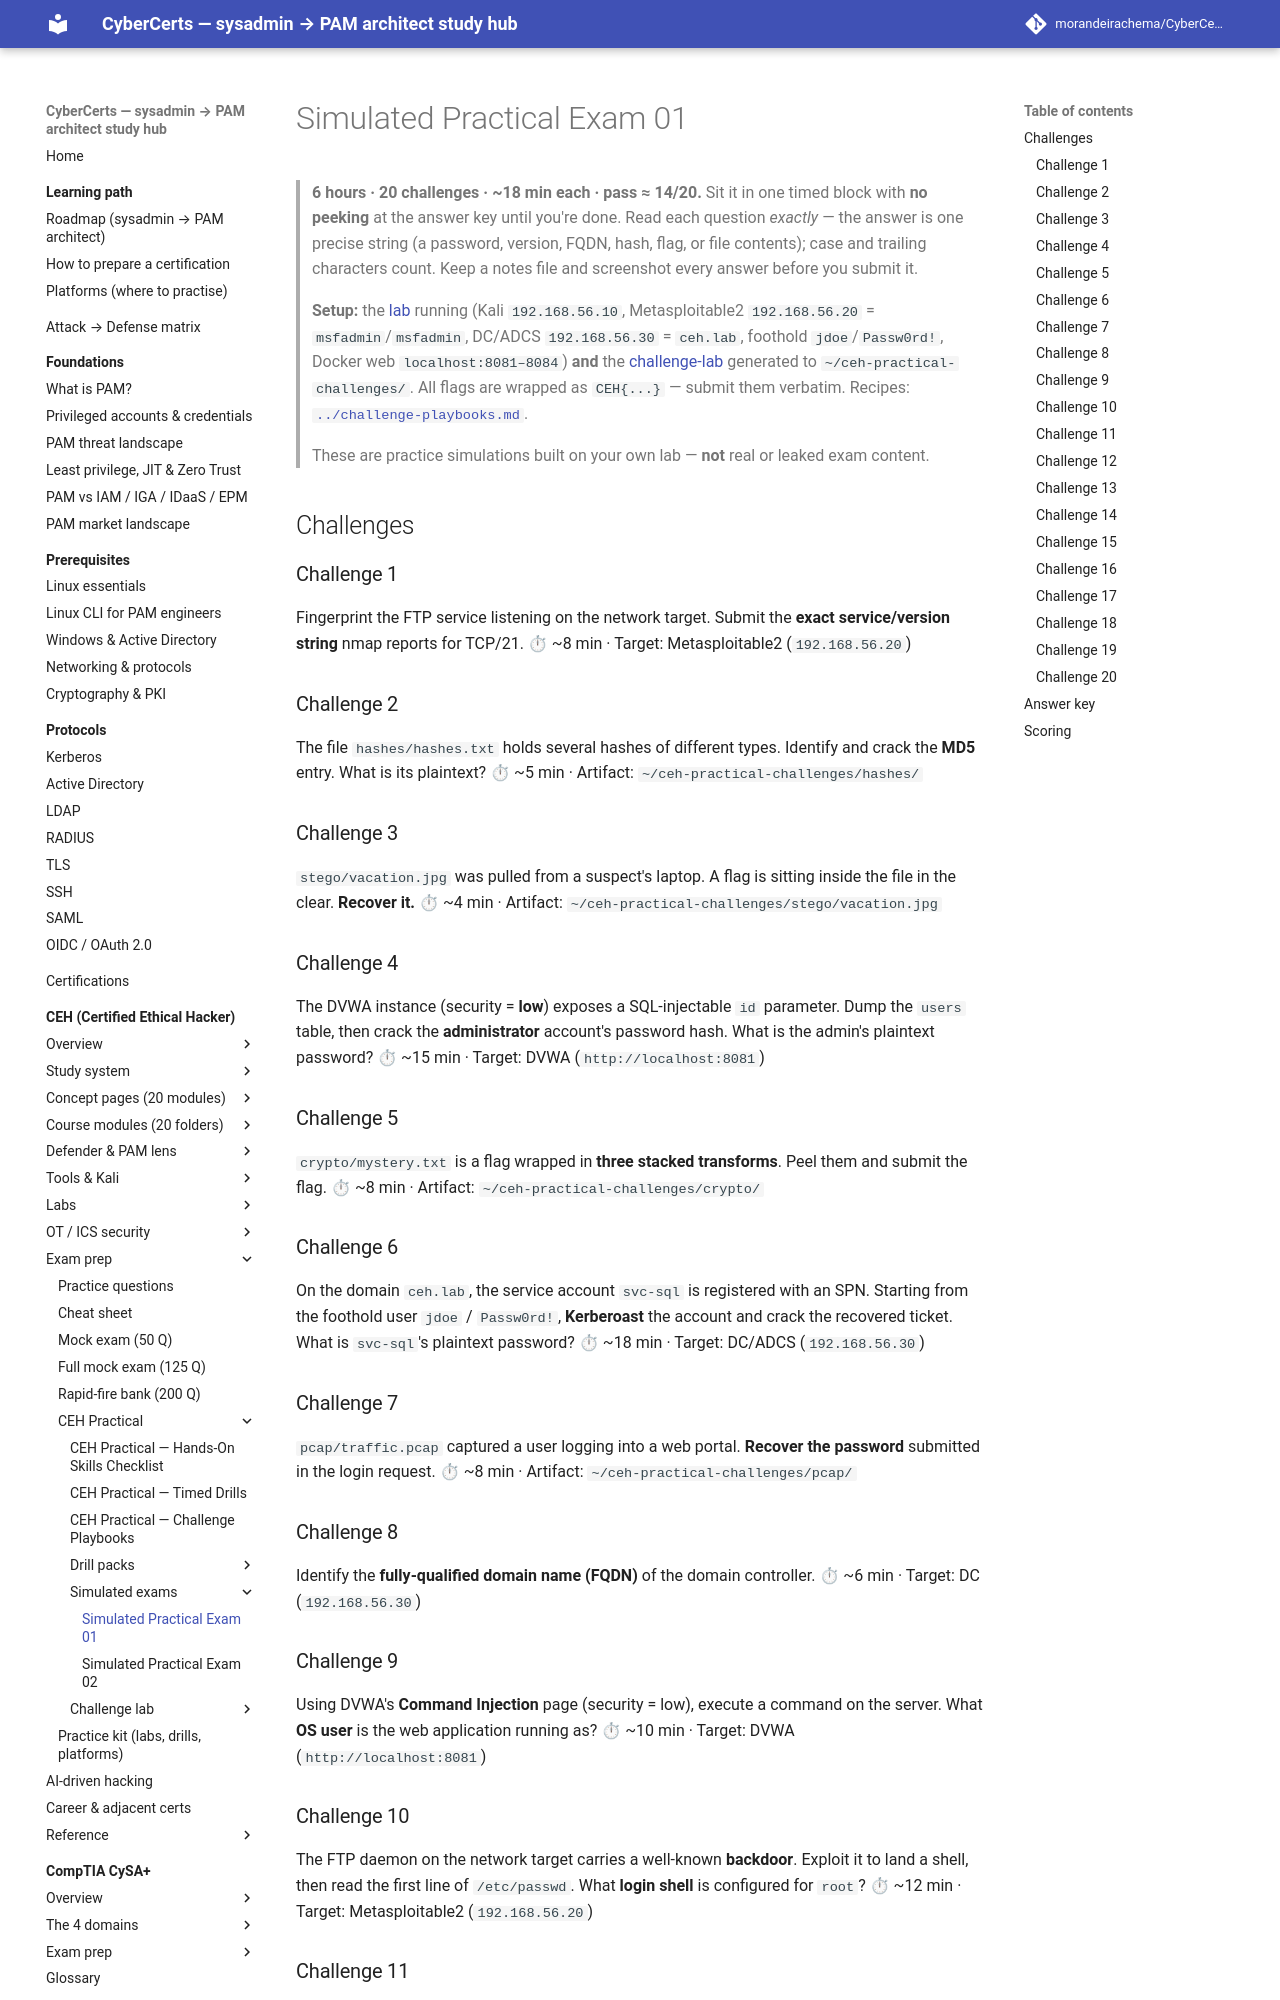

repository: morandeirachema/CyberCerts · page: certs/ceh/practical/exams/exam-01/index.html · generator: mkdocs

# Simulated Practical Exam 01

> **6 hours · 20 challenges · ~18 min each · pass ≈ 14/20.** Sit it in one timed block with **no peeking** at the answer key until you're done. Read each question *exactly* — the answer is one precise string (a password, version, FQDN, hash, flag, or file contents); case and trailing characters count. Keep a notes file and screenshot every answer before you submit it.
>
> **Setup:** the [lab](../../labs/README.md) running (Kali `192.168.56.10`, Metasploitable2 `192.168.56.20` = `msfadmin`/`msfadmin`, DC/ADCS `192.168.56.30` = `ceh.lab`, foothold `jdoe`/`Passw0rd!`, Docker web `localhost:8081–8084`) **and** the [challenge-lab](../challenge-lab/README.md) generated to `~/ceh-practical-challenges/`. All flags are wrapped as `CEH{...}` — submit them verbatim. Recipes: [`../challenge-playbooks.md`](../challenge-playbooks.md).
>
> These are practice simulations built on your own lab — **not** real or leaked exam content.

## Challenges

### Challenge 1
Fingerprint the FTP service listening on the network target. Submit the **exact service/version string** nmap reports for TCP/21.
⏱ ~8 min · Target: Metasploitable2 (`192.168.56.20`)

### Challenge 2
The file `hashes/hashes.txt` holds several hashes of different types. Identify and crack the **MD5** entry. What is its plaintext?
⏱ ~5 min · Artifact: `~/ceh-practical-challenges/hashes/`

### Challenge 3
`stego/vacation.jpg` was pulled from a suspect's laptop. A flag is sitting inside the file in the clear. **Recover it.**
⏱ ~4 min · Artifact: `~/ceh-practical-challenges/stego/vacation.jpg`

### Challenge 4
The DVWA instance (security = **low**) exposes a SQL-injectable `id` parameter. Dump the `users` table, then crack the **administrator** account's password hash. What is the admin's plaintext password?
⏱ ~15 min · Target: DVWA (`http://localhost:8081`)

### Challenge 5
`crypto/mystery.txt` is a flag wrapped in **three stacked transforms**. Peel them and submit the flag.
⏱ ~8 min · Artifact: `~/ceh-practical-challenges/crypto/`

### Challenge 6
On the domain `ceh.lab`, the service account `svc-sql` is registered with an SPN. Starting from the foothold user `jdoe` / `Passw0rd!`, **Kerberoast** the account and crack the recovered ticket. What is `svc-sql`'s plaintext password?
⏱ ~18 min · Target: DC/ADCS (`192.168.56.30`)

### Challenge 7
`pcap/traffic.pcap` captured a user logging into a web portal. **Recover the password** submitted in the login request.
⏱ ~8 min · Artifact: `~/ceh-practical-challenges/pcap/`

### Challenge 8
Identify the **fully-qualified domain name (FQDN)** of the domain controller.
⏱ ~6 min · Target: DC (`192.168.56.30`)

### Challenge 9
Using DVWA's **Command Injection** page (security = low), execute a command on the server. What **OS user** is the web application running as?
⏱ ~10 min · Target: DVWA (`http://localhost:8081`)

### Challenge 10
The FTP daemon on the network target carries a well-known **backdoor**. Exploit it to land a shell, then read the first line of `/etc/passwd`. What **login shell** is configured for `root`?
⏱ ~12 min · Target: Metasploitable2 (`192.168.56.20`)

### Challenge 11
`crypto/secret.aes.enc` is **AES-256-CBC (pbkdf2)**; the passphrase is in `crypto/README.txt`. Decrypt it and submit the flag.
⏱ ~5 min · Artifact: `~/ceh-practical-challenges/crypto/`

### Challenge 12
`stego/beach.jpg` was produced with **steghide** (passphrase `hacktheplanet`). Extract the embedded flag.
⏱ ~6 min · Artifact: `~/ceh-practical-challenges/stego/`

### Challenge 13
Back in `hashes/hashes.txt`, one entry is a **bcrypt** (`$2*`) hash. Crack it. What is the plaintext?
⏱ ~12 min · Artifact: `~/ceh-practical-challenges/hashes/`

### Challenge 14
You're handed the aircrack-ng **sample WPA capture** (`wpa.cap`, ESSID `test`). Recover the Wi-Fi **passphrase** using the `rockyou` wordlist.
⏱ ~10 min · Artifact: aircrack-ng sample capture (on Kali `192.168.56.10`)

### Challenge 15
Enumerate the **SMB shares** exposed by the network target without credentials. Name the **non-administrative** share that is world-readable/writable.
⏱ ~8 min · Target: Metasploitable2 (`192.168.56.20`)
